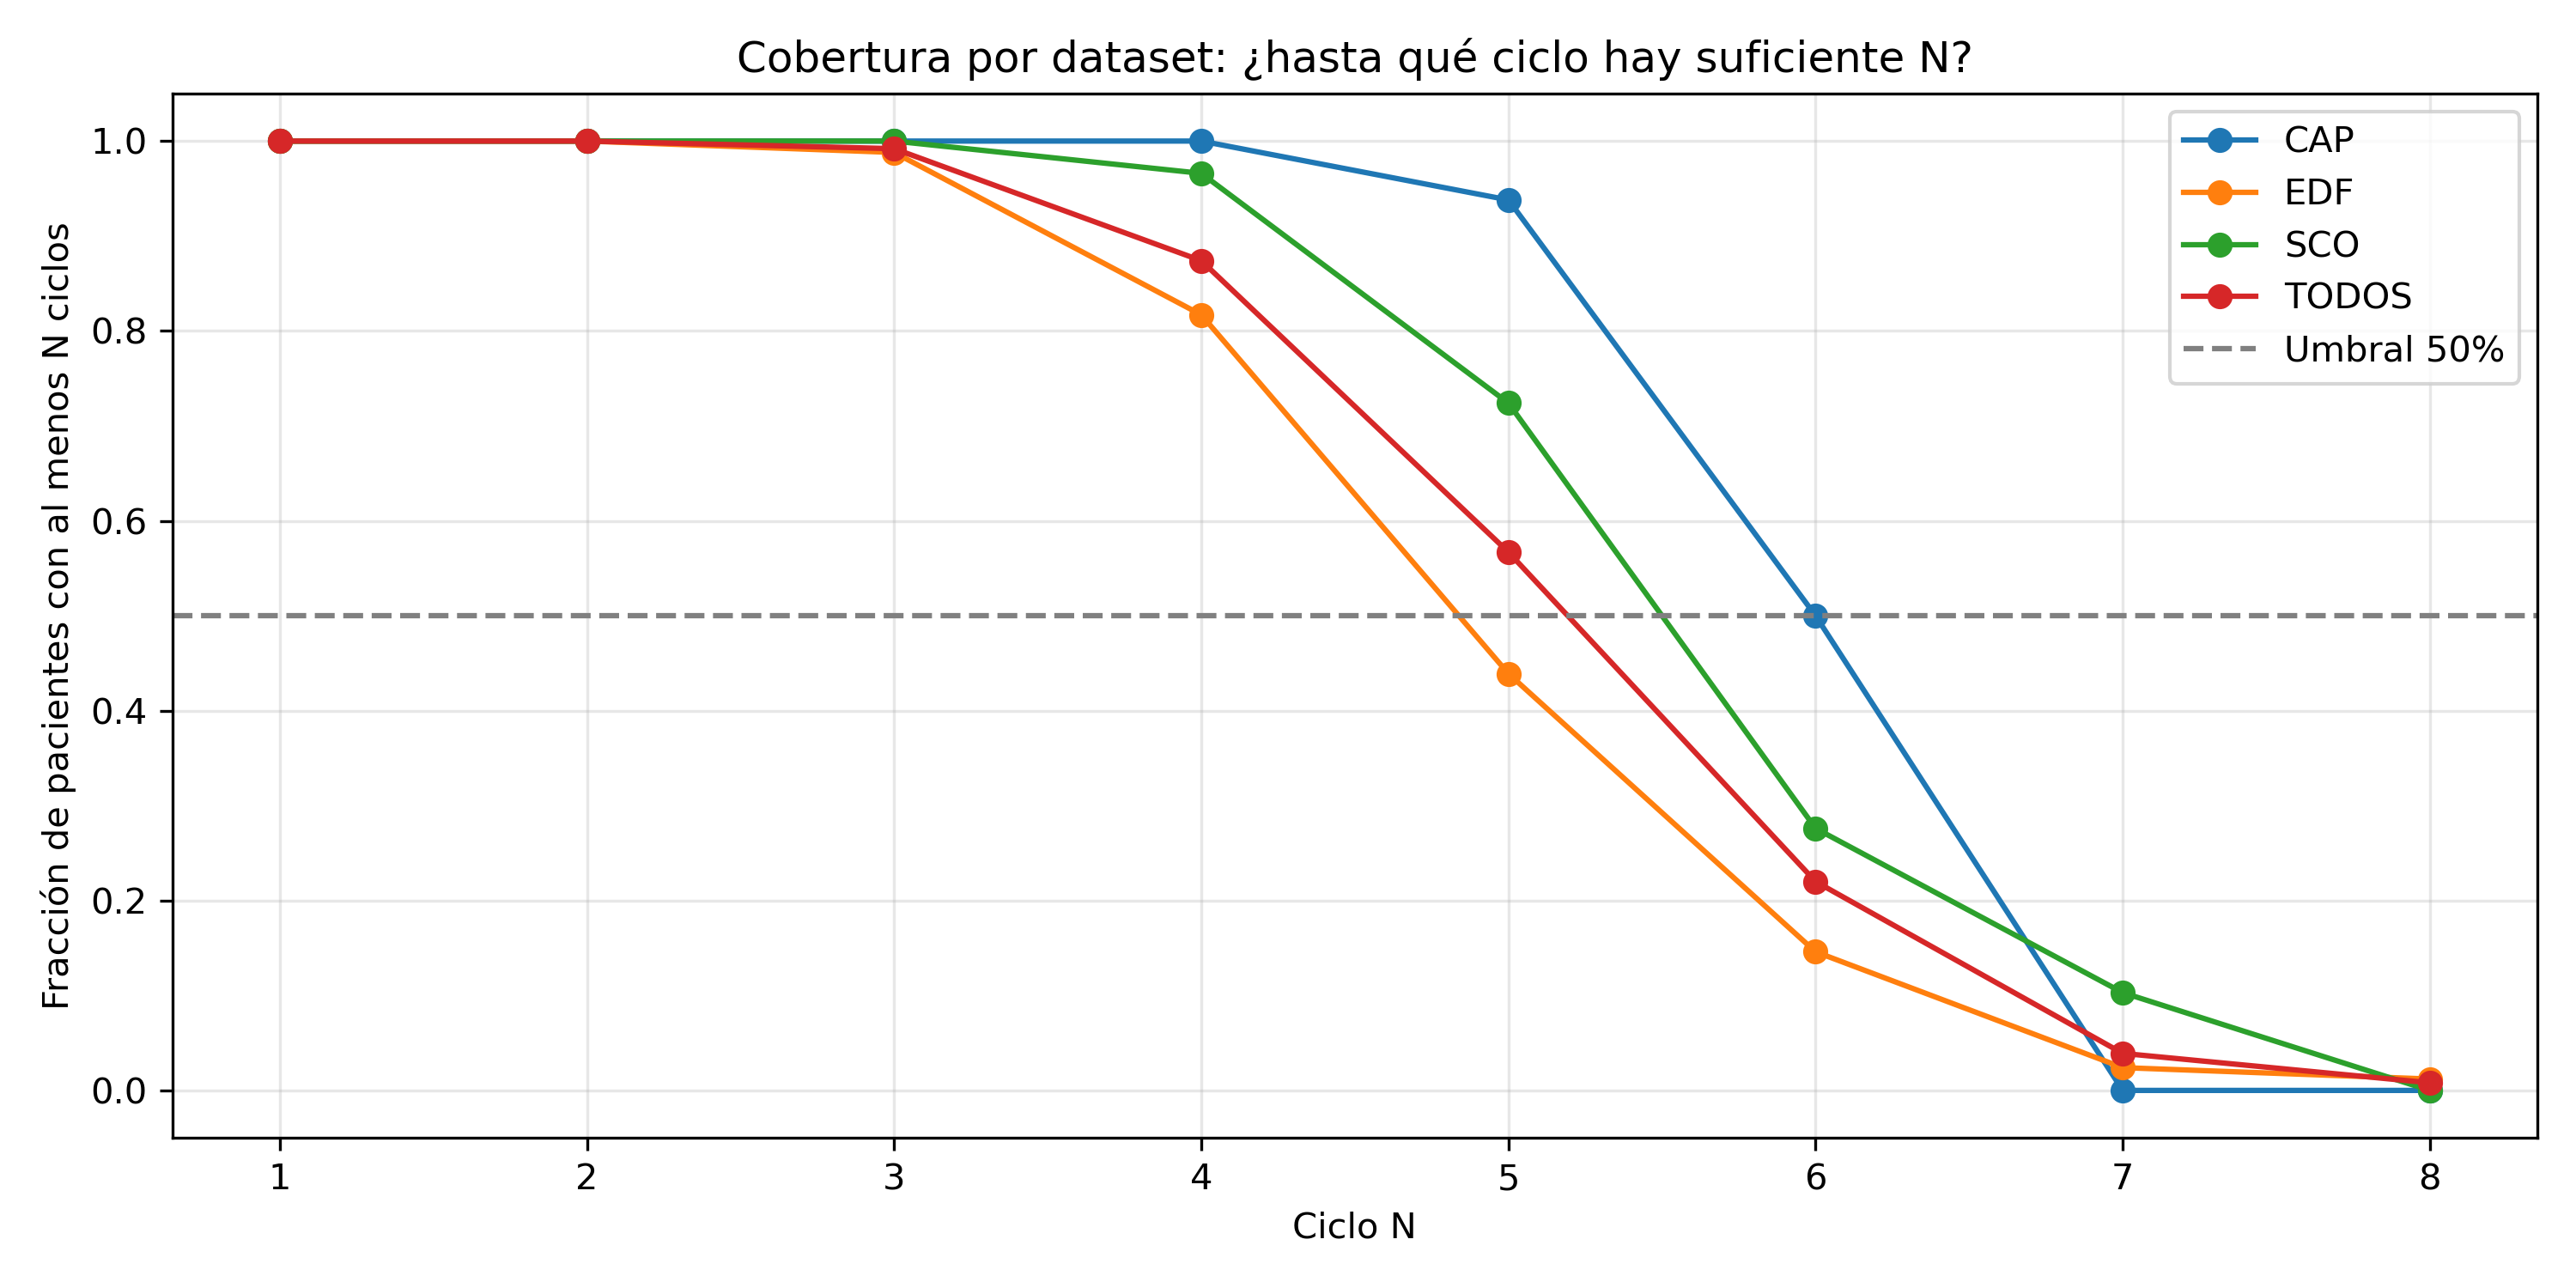

The table this chart was drawn from, first rows:
dataset, ciclo_N, fraccion, n_pacientes
CAP, 1, 1.0, 16
EDF, 1, 1.0, 82
SCO, 1, 1.0, 29
TODOS, 1, 1.0, 127
CAP, 2, 1.0, 16
EDF, 2, 1.0, 82
SCO, 2, 1.0, 29
TODOS, 2, 1.0, 127
CAP, 3, 1.0, 16
EDF, 3, 0.988, 81
SCO, 3, 1.0, 29
TODOS, 3, 0.992, 126
CAP, 4, 1.0, 16
EDF, 4, 0.817, 67
SCO, 4, 0.966, 28
TODOS, 4, 0.874, 111
CAP, 5, 0.938, 15
EDF, 5, 0.439, 36
SCO, 5, 0.724, 21
TODOS, 5, 0.567, 72
CAP, 6, 0.5, 8
EDF, 6, 0.146, 12
SCO, 6, 0.276, 8
TODOS, 6, 0.22, 28
CAP, 7, 0.0, 0
EDF, 7, 0.024, 2
SCO, 7, 0.103, 3
TODOS, 7, 0.039, 5
CAP, 8, 0.0, 0
EDF, 8, 0.012, 1
SCO, 8, 0.0, 0
TODOS, 8, 0.008, 1
